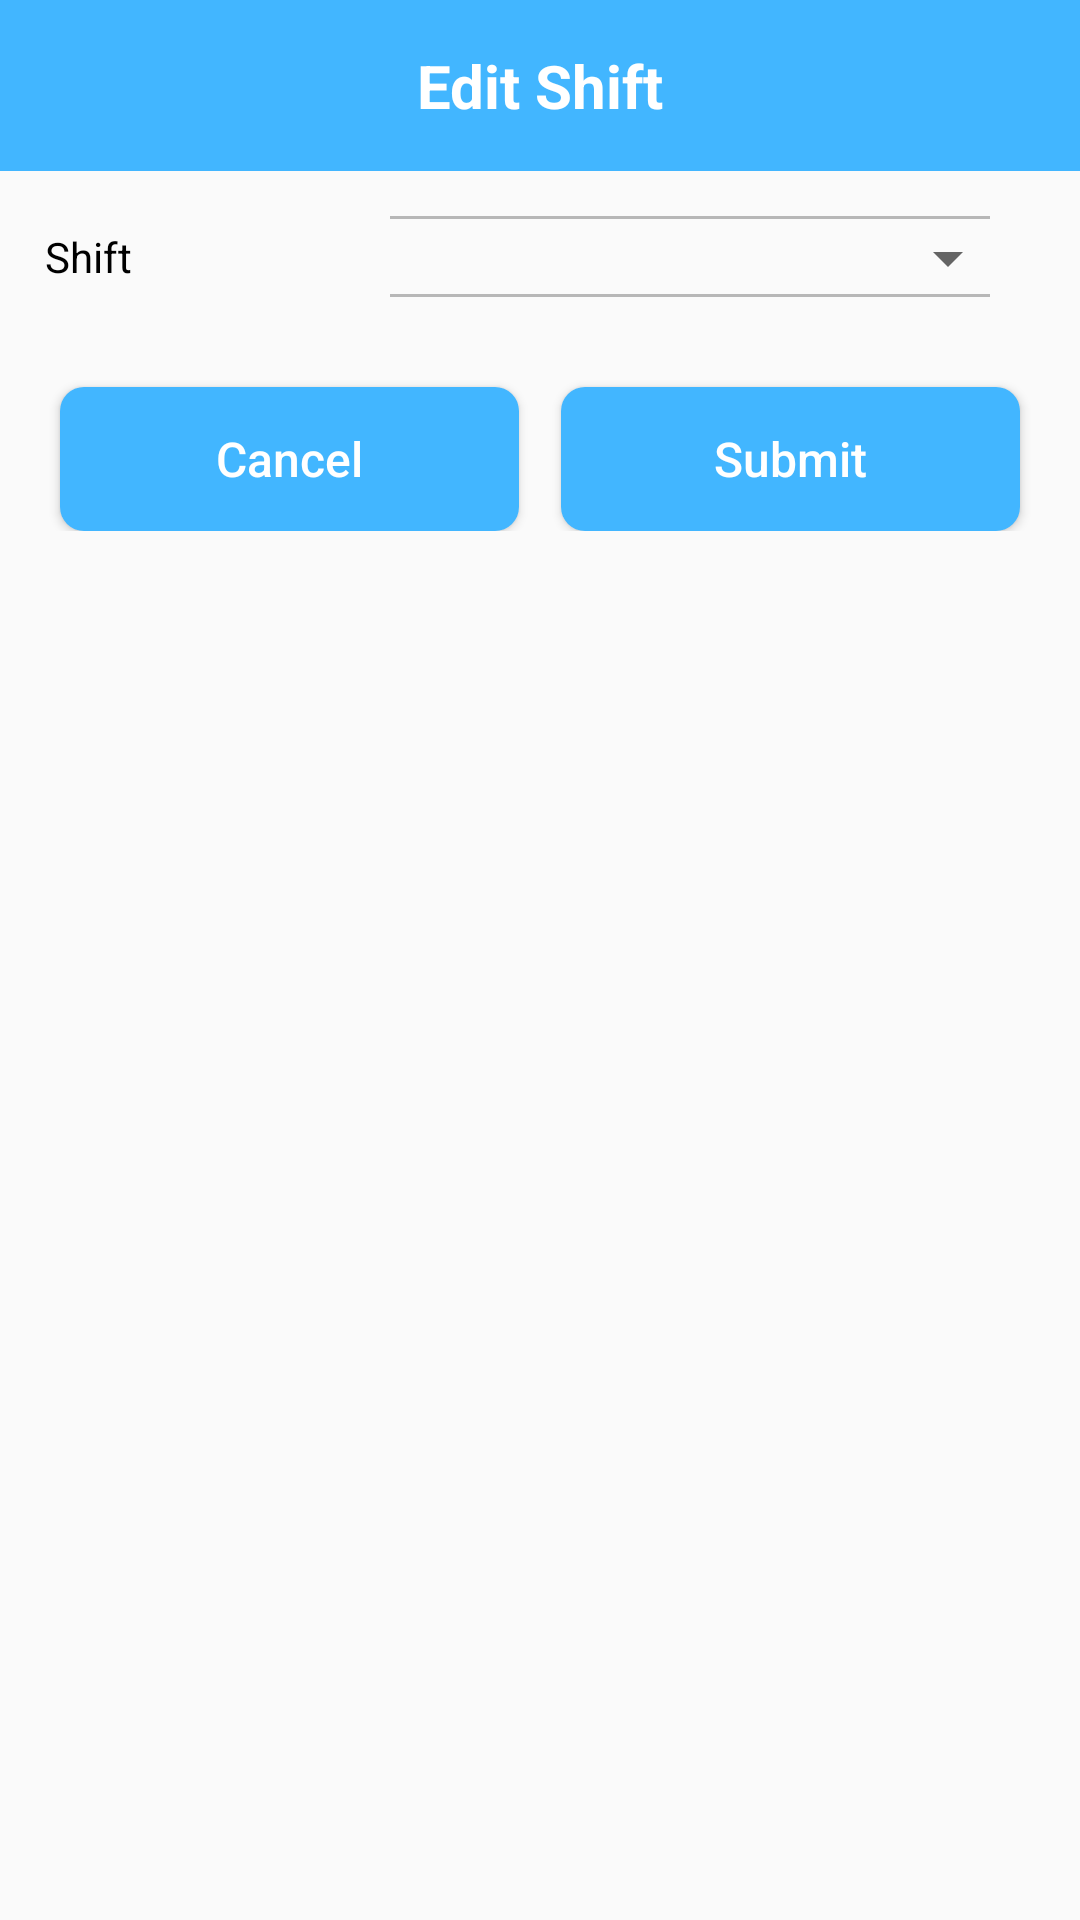

Write the Android layout XML for this screen, with the resource values it uses.
<!-- AndroidManifest.xml: application theme AppTheme -->
<!-- res/layout/dialogue_shift.xml -->
<?xml version="1.0" encoding="utf-8"?>
<LinearLayout xmlns:android="http://schemas.android.com/apk/res/android"
    android:orientation="vertical"
    android:layout_width="match_parent"
    android:layout_height="wrap_content"
    android:paddingBottom="20dp">

    <FrameLayout
        android:layout_width="match_parent"
        android:layout_height="wrap_content"
        android:background="@color/skyblue">

        <TextView
            android:layout_width="match_parent"
            android:layout_height="wrap_content"
            android:text="@string/Edit_Shift"
            android:textColor="@color/white"
            android:textSize="20sp"
            android:gravity="center"
            android:textStyle="bold"
            android:layout_marginTop="15dp"
            android:layout_marginBottom="15dp"
            />
    </FrameLayout>
    <LinearLayout
        android:layout_width="match_parent"
        android:layout_height="wrap_content"
        android:layout_marginStart="10dp"
        android:layout_marginEnd="10dp"
        android:layout_marginTop="10dp"
        android:layout_marginBottom="10dp"
        android:orientation="horizontal">
        <TextView
            android:layout_width="match_parent"
            android:layout_height="wrap_content"
            android:layout_weight="2.4"
            android:layout_marginStart="5dp"
            android:textColor="#000000"
            android:layout_gravity="center_vertical"
            android:text="@string/Shift"
            >
        </TextView>
        <LinearLayout
            android:layout_width="match_parent"
            android:layout_height="wrap_content"
            android:layout_weight="1"
            android:orientation="vertical">

            <View
                android:layout_width="match_parent"
                android:layout_height="1dp"
                android:background="#b7b7b7"

                android:layout_marginEnd="20dp"
                android:layout_marginStart="20dp"
                android:layout_marginTop="5dp"
                android:layout_marginBottom="1dp"/>
            <Spinner
                android:layout_width="match_parent"
                android:layout_height="wrap_content"
                android:textColorHint="@android:color/black"
                android:gravity="center"
                android:inputType="datetime"
                android:layout_marginStart="10dp"
                android:layout_marginEnd="10dp"
                android:id="@+id/spinner_shift"/>

            <View
                android:layout_width="match_parent"
                android:layout_height="1dp"
                android:layout_marginEnd="20dp"
                android:layout_marginStart="20dp"
                android:background="#b7b7b7"
                android:layout_marginBottom="5dp"/>



        </LinearLayout>
    </LinearLayout>



    <LinearLayout
        android:layout_width="match_parent"
        android:layout_height="wrap_content"
        android:layout_marginStart="10dp"
        android:layout_marginEnd="10dp"
        android:layout_marginTop="5dp"
        android:orientation="horizontal">

        <Button
            android:layout_width="wrap_content"
            android:layout_height="wrap_content"
            android:layout_weight="1"
            android:text="@string/Cancel"
            android:textAllCaps="false"
            android:textSize="16sp"
            android:padding="10dp"
            android:id="@+id/cancel"
            android:background="@drawable/lv_blue"
            android:textColor="@color/white"
            android:layout_marginTop="10dp"
            android:layout_marginStart="10dp"
            android:layout_marginEnd="7dp"/>



        <Button
            android:layout_width="wrap_content"
            android:layout_height="wrap_content"
            android:layout_weight="1"
            android:text="@string/Submit"
            android:textAllCaps="false"
            android:textSize="16sp"
            android:padding="10dp"
            android:id="@+id/submit"
            android:background="@drawable/lv_blue"
            android:textColor="@color/white"
            android:layout_marginTop="10dp"
            android:layout_marginStart="7dp"
            android:layout_marginEnd="10dp"/>



    </LinearLayout>


</LinearLayout>
<!-- resources referenced by this layout -->
<resources>
  <color name="skyblue">#42b6ff</color>
  <color name="white">#ffffff</color>
  <!-- drawable lv_blue (drawable) -->
  <?xml version="1.0" encoding="utf-8"?>
  <shape xmlns:android="http://schemas.android.com/apk/res/android" android:shape="rectangle">
      <corners android:radius="8dp"/>
      <gradient android:startColor="@color/skyblue" android:endColor="@color/skyblue"/>
  
  </shape>
  <string name="Cancel">Cancel</string>
  <string name="Edit_Shift">Edit Shift</string>
  <string name="Shift">Shift</string>
  <string name="Submit">Submit</string>
  <style name="AppTheme" parent="Theme.AppCompat.Light.NoActionBar">
          
          <item name="colorPrimary">@color/colorPrimary</item>
          <item name="colorPrimaryDark">@color/colorPrimary</item>
          <item name="colorAccent">@color/colorAccent</item>
  
      </style>
  <color name="colorPrimary">#42b6ff</color>
  <color name="colorAccent">#03DAC5</color>
</resources>
